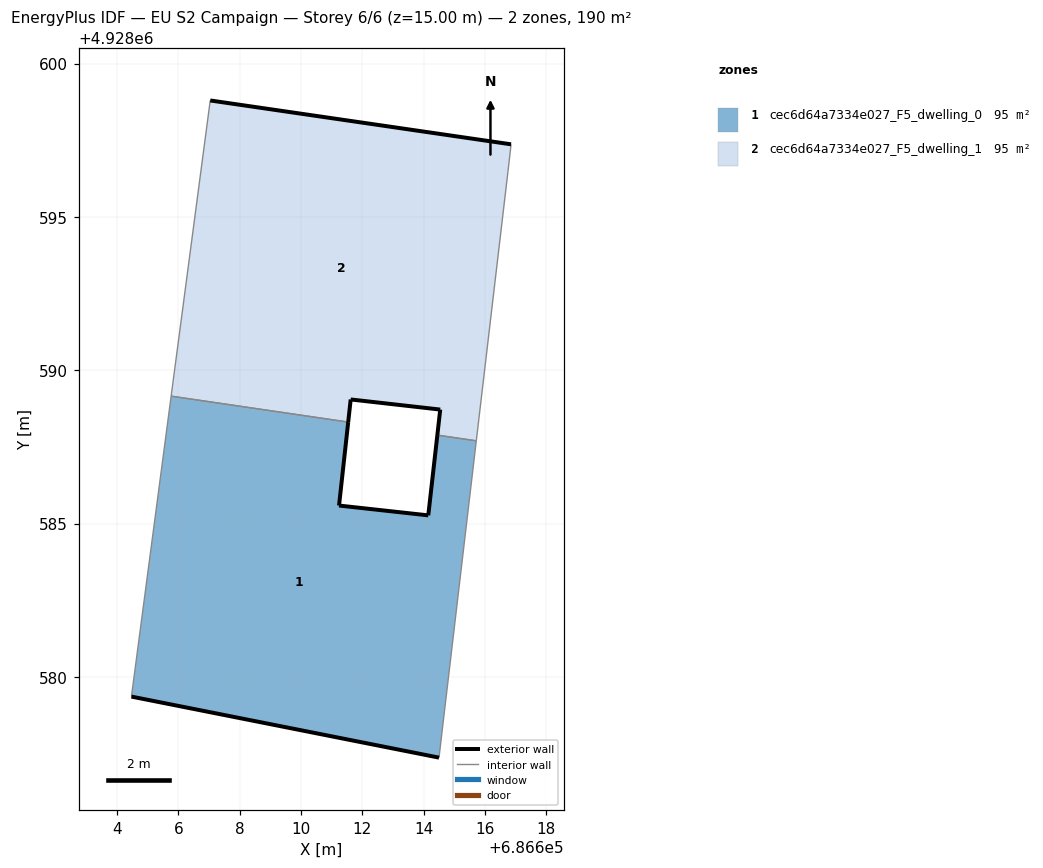
=== STOREY PLAN SPEC (per zone: floor XY polygon, exterior-wall plan segments, windows/doors) ===
zone 1: cec6d64a7334e027_F5_dwelling_0  (94.8 m²)
  floor: (686614.50, 4928577.37) (686615.72, 4928587.70) (686614.45, 4928587.88) (686614.15, 4928585.27) (686611.24, 4928585.59) (686611.54, 4928588.31) (686605.77, 4928589.16) (686604.47, 4928579.36)
  exterior wall: (686611.54, 4928588.31) – (686611.24, 4928585.59)  [2.7 m]
  exterior wall: (686611.24, 4928585.59) – (686614.15, 4928585.27)  [2.9 m]
  exterior wall: (686614.15, 4928585.27) – (686614.45, 4928587.88)  [2.6 m]
  exterior wall: (686614.50, 4928577.37) – (686604.47, 4928579.36)  [10.2 m]
  interior walls: 4
zone 2: cec6d64a7334e027_F5_dwelling_1  (94.8 m²)
  floor: (686615.72, 4928587.70) (686616.75, 4928596.49) (686616.85, 4928597.37) (686607.04, 4928598.80) (686605.77, 4928589.16) (686611.54, 4928588.31) (686611.62, 4928589.05) (686614.54, 4928588.72) (686614.45, 4928587.88)
  exterior wall: (686614.45, 4928587.88) – (686614.54, 4928588.72)  [0.8 m]
  exterior wall: (686614.54, 4928588.72) – (686611.62, 4928589.05)  [2.9 m]
  exterior wall: (686611.62, 4928589.05) – (686611.54, 4928588.31)  [0.7 m]
  exterior wall: (686607.04, 4928598.80) – (686616.85, 4928597.37)  [9.9 m]
  interior walls: 5

=== DERIVED (storey summary) ===
Building: EU S2 Campaign
Storey: 6 of 6  (floor level z = 15.00 m)
Storey gross floor area: 189.7 m²
Zones on this storey: 2
  - cec6d64a7334e027_F5_dwelling_0: floor 94.8 m²; exterior wall 18.5 m (55.6 m²); WWR 0.0%
  - cec6d64a7334e027_F5_dwelling_1: floor 94.8 m²; exterior wall 14.4 m (43.3 m²); WWR 0.0%
Zone adjacency (shared interzone walls):
  - cec6d64a7334e027_F5_dwelling_0 ↔ cec6d64a7334e027_F5_dwelling_1